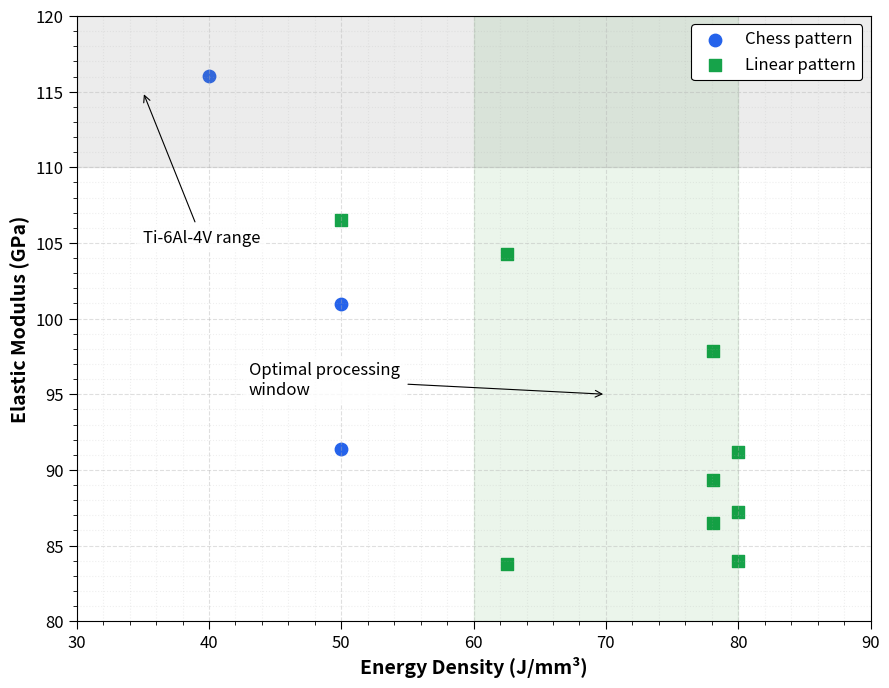

The script that saved this image:
import numpy as np
import matplotlib.pyplot as plt
from matplotlib.patches import Patch
import matplotlib.ticker as ticker

# Data for chess pattern strategy
chess_energy = np.array([50.0, 50.0, 40.0])  # Energy density values
chess_modulus = np.array([91.41, 100.96, 116.04])  # Elastic modulus values

# Data for linear pattern strategy
linear_energy = np.array([80.0, 80.0, 80.0, 62.5, 62.5, 78.1, 78.1, 78.1, 50.0])
linear_modulus = np.array([83.95, 91.20, 87.25, 104.24, 83.76, 89.32, 97.89, 86.48, 106.50])

# Create the figure with specified size and DPI for publication quality
plt.figure(figsize=(9, 7), dpi=300)

# Customize the plot style
plt.rcParams['axes.linewidth'] = 0.8  # Тоньше рамка
plt.grid(True, linestyle='--', alpha=0.4, which='major')  # Более светлая основная сетка
plt.grid(True, linestyle=':', alpha=0.2, which='minor')  # Добавляем минорную сетку

# Plot individual points with slightly smaller markers
plt.scatter(chess_energy, chess_modulus, color='#2563eb', s=80, label='Chess pattern')
plt.scatter(linear_energy, linear_modulus, color='#16a34a', s=80, marker='s', label='Linear pattern')

# Customize axes
plt.xlabel('Energy Density (J/mm³)', fontsize=14, fontweight='bold')
plt.ylabel('Elastic Modulus (GPa)', fontsize=14, fontweight='bold')

# Set axis ranges and ticks
plt.xlim(30, 90)
plt.ylim(80, 120)

# Add minor ticks
ax = plt.gca()
ax.xaxis.set_minor_locator(ticker.AutoMinorLocator())
ax.yaxis.set_minor_locator(ticker.AutoMinorLocator())

# Customize tick parameters
plt.tick_params(axis='both', which='major', labelsize=12, length=6)
plt.tick_params(axis='both', which='minor', length=3)

# Reference area for Ti-6Al-4V with more transparency
ti64_region = plt.axhspan(110, 120, color='gray', alpha=0.15)
plt.annotate('Ti-6Al-4V range', 
             xy=(35, 115),
             xytext=(35, 105),
             fontsize=12,
             bbox=dict(facecolor='white', edgecolor='none', alpha=0.8),
             arrowprops=dict(arrowstyle='->', linewidth=0.8))

# Optimal processing window with lighter color
opt_region = plt.axvspan(60, 80, color='green', alpha=0.08)
plt.annotate('Optimal processing\nwindow',
             xy=(70, 95),
             xytext=(43, 95),
             fontsize=12,
             bbox=dict(facecolor='white', edgecolor='none', alpha=0.8),
             arrowprops=dict(arrowstyle='->', linewidth=0.8))

# Add legend with border
legend = plt.legend(fontsize=12, frameon=True, loc='upper right',
                   edgecolor='black', framealpha=1.0)
legend.get_frame().set_linewidth(0.8)

# Adjust layout
plt.tight_layout()

# Save the figure
plt.savefig('elastic_modulus_vs_energy_improved.png', dpi=300, bbox_inches='tight')
plt.savefig('elastic_modulus_vs_energy_improved.pdf', bbox_inches='tight')

# Show the plot
plt.show()